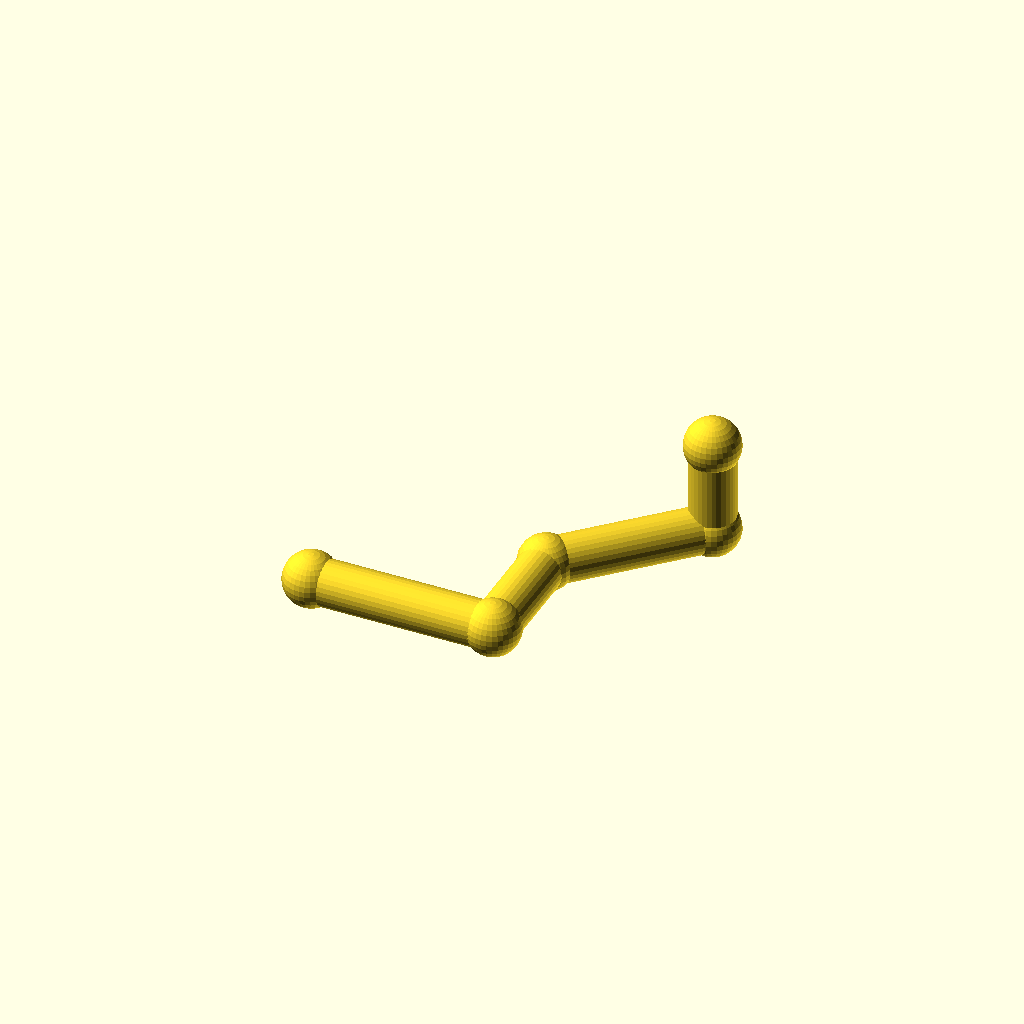
Cell 1: the model at its default parameters.
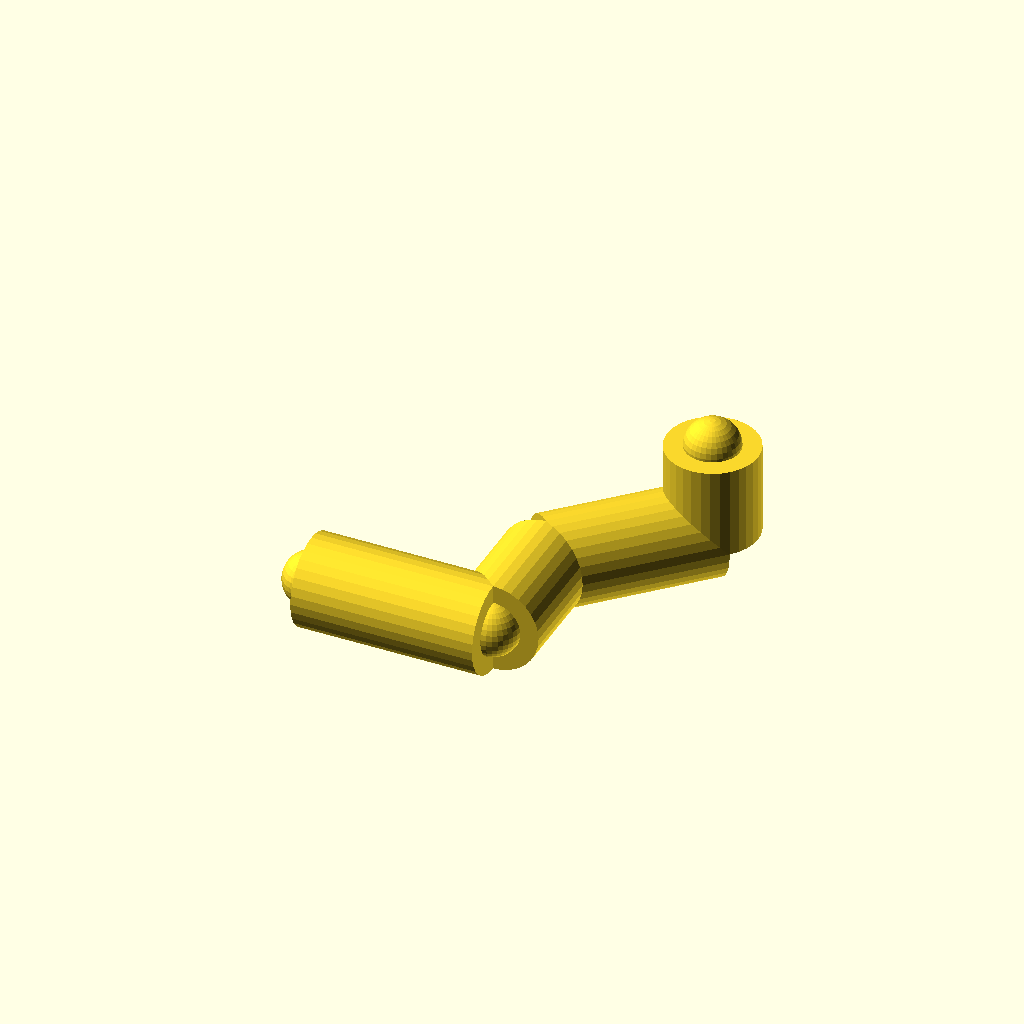
Cell 2 — pipe_r set to 20, the other parameters unchanged.
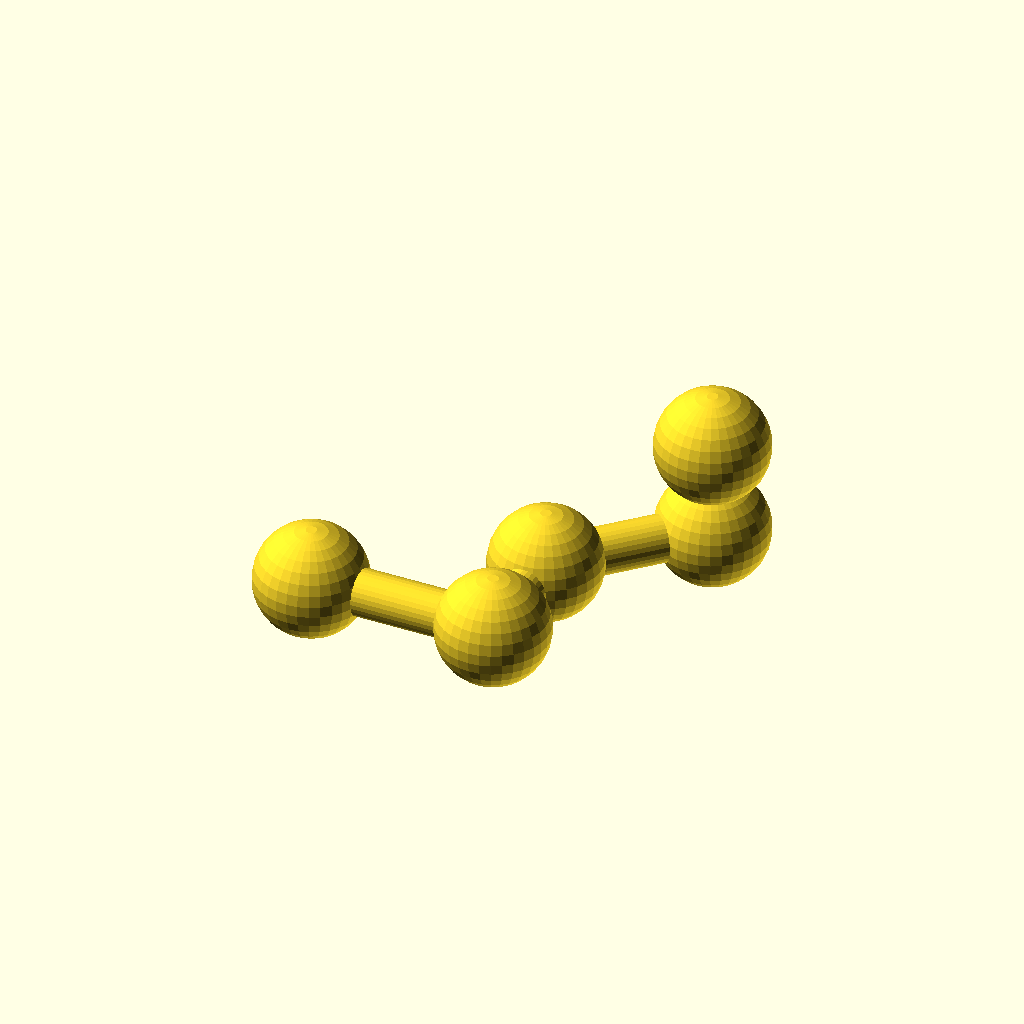
Cell 3: joint_r = 24 (everything else at default).
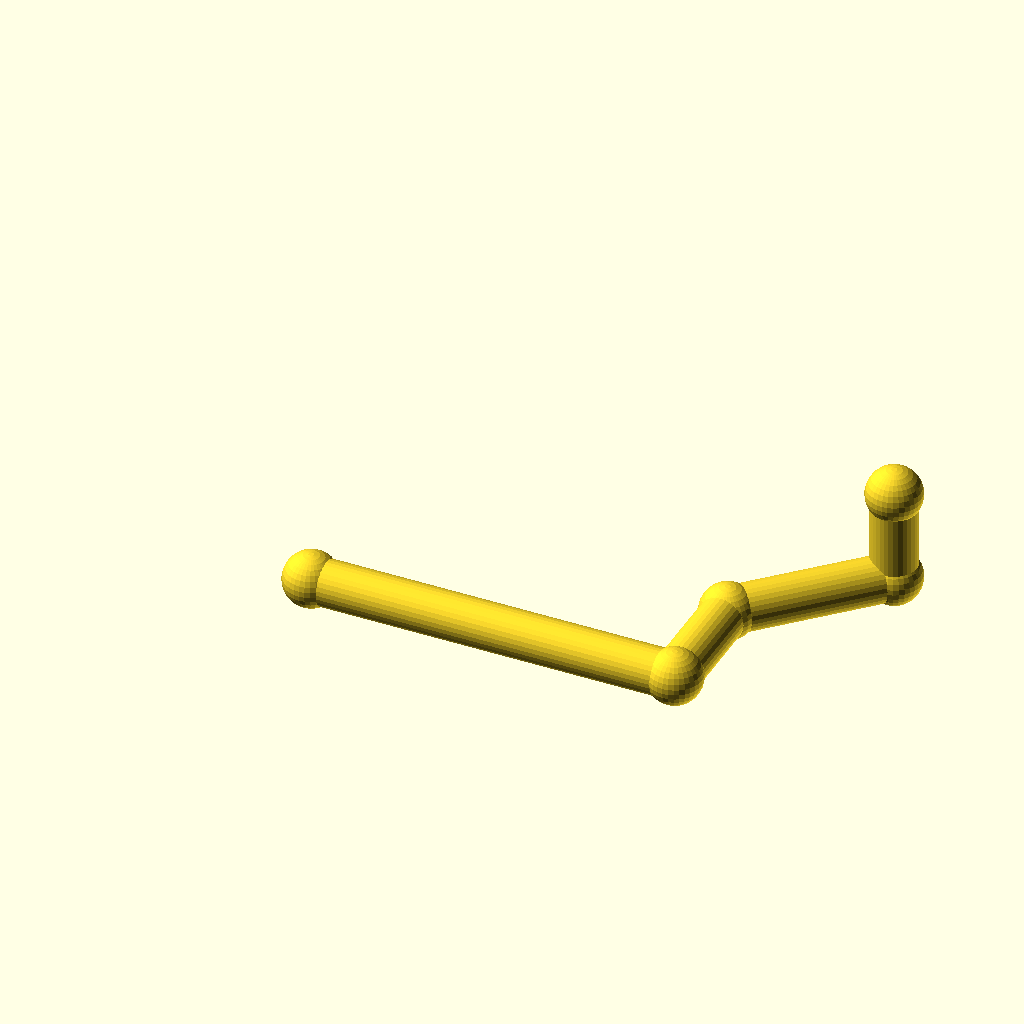
Cell 4: the same model with run_a = 160.
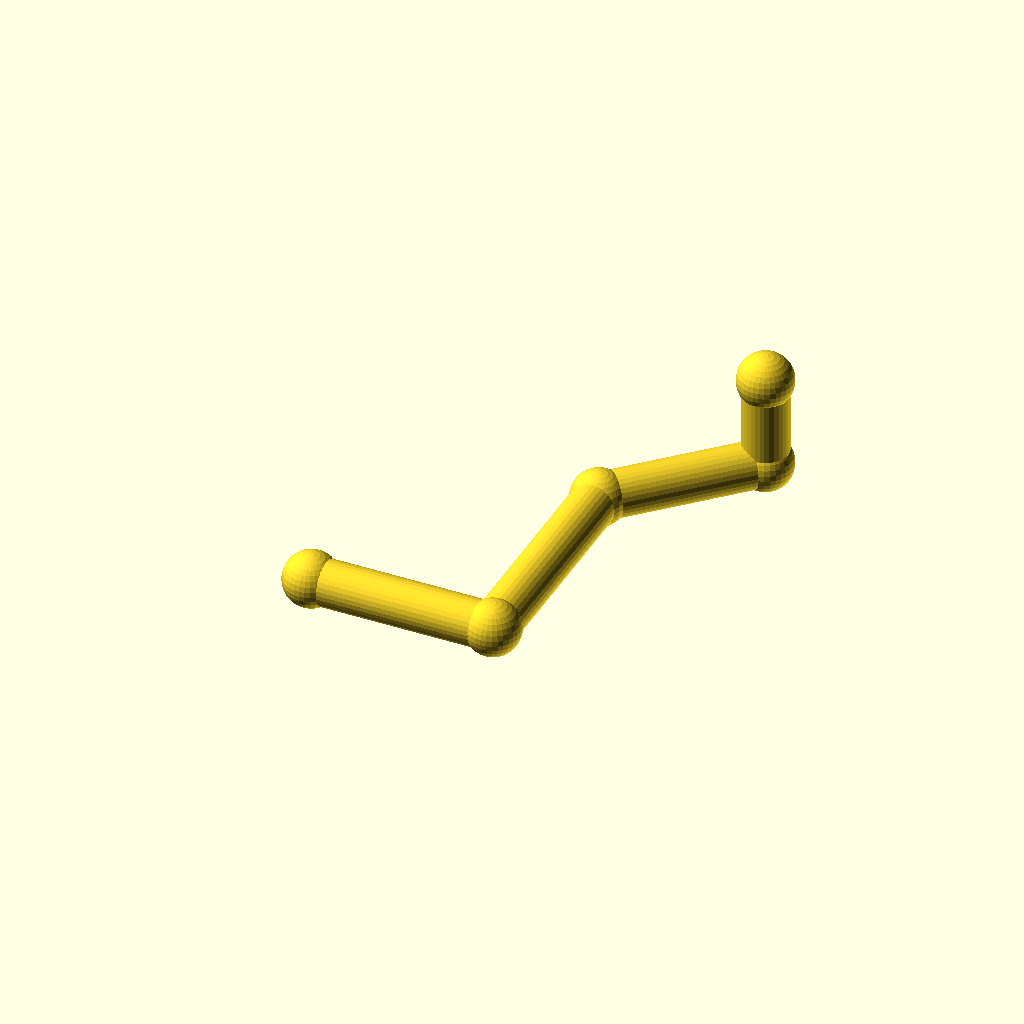
Cell 5 — run_b set to 100, the other parameters unchanged.
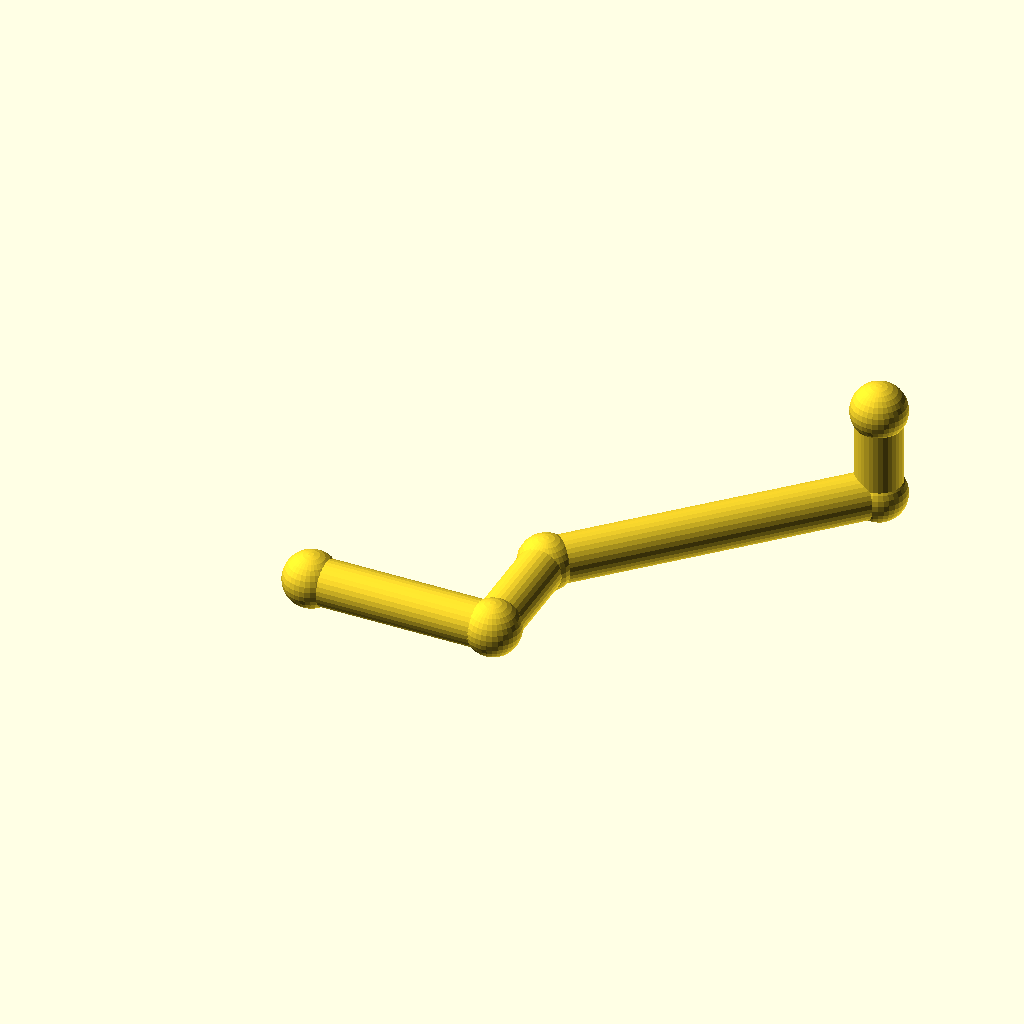
Cell 6: diag = 100 (everything else at default).
All cells are drawn from one camera (rotation 55°, 0°, 25°, orthographic, colour scheme Cornfield), so only the parameter changes between them.
Source of the model, optional_data/data/gen2/pipes/part_0036.scad:
$fn = 32;

// ----------------------------------------------------------------------
// Pipe route: tube 20 mm, run 80 mm + 50 mm + 45 deg bend
// ----------------------------------------------------------------------

// --- parameters (mm) ---
pipe_r = 10;              // pipe outside radius
joint_r = 12;             // joint ball radius
run_a = 80;               // first straight run, X
run_b = 50;               // second straight run, Y
diag = 50;                // 45 degree run, per axis
run_c = 40;               // last straight run, Z

module member(a, b, r) {
  /* rod: cylinder from joint a to joint b */
  d = b - a;
  length = norm(d);
  translate(a) rotate([0, acos(d[2] / length), atan2(d[1], d[0])])
    cylinder(h = length, r = r);
}

module joint(p, r) {
  /* ball at the joint centre */
  translate(p) sphere(r = r);
}

p0 = [0, 0, 0];
p1 = [run_a, 0, 0];
p2 = [run_a, run_b, 0];
p3 = [run_a + diag, run_b + diag, 0];
p4 = [run_a + diag, run_b + diag, run_c];

member(p0, p1, pipe_r);
member(p1, p2, pipe_r);
member(p2, p3, pipe_r);
member(p3, p4, pipe_r);

/* joint balls */
joint(p0, joint_r);
joint(p1, joint_r);
joint(p2, joint_r);
joint(p3, joint_r);
joint(p4, joint_r);
Customizer parameters (derived from the source; name, type, default, range or options):
pipe_r: number, default 10
joint_r: number, default 12
run_a: number, default 80
run_b: number, default 50
diag: number, default 50
run_c: number, default 40
